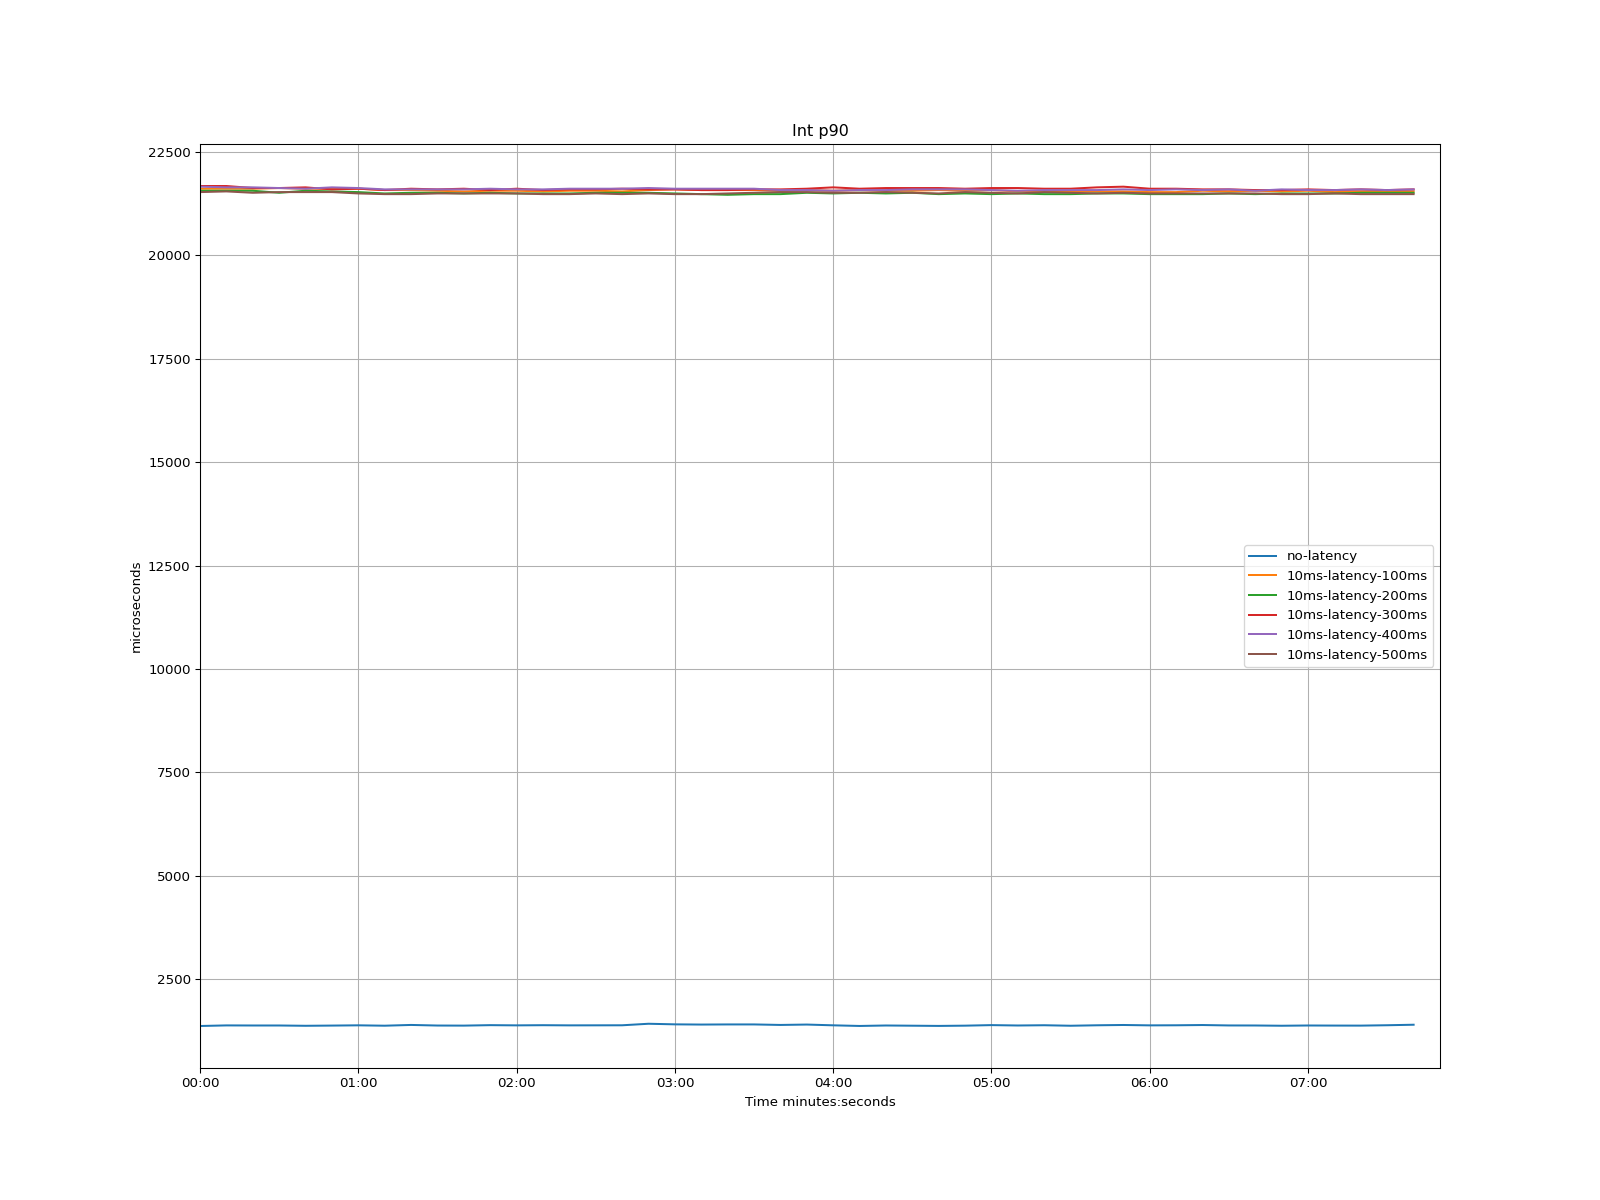

The data file committed next to this chart (first rows):
time, no-latency, 10ms-latency-100ms, 10ms-latency-200ms, 10ms-latency-300ms, 10ms-latency-400ms, 10ms-latency-500ms
1970-01-01 00:00:00, 1367, 21610, 21561, 21676, 21660, 21529
1970-01-01 00:00:10, 1381, 21610, 21561, 21676, 21643, 21545
1970-01-01 00:00:20, 1379, 21610, 21561, 21627, 21643, 21512
1970-01-01 00:00:30, 1379, 21627, 21512, 21627, 21627, 21529
1970-01-01 00:00:40, 1372, 21610, 21561, 21643, 21610, 21529
1970-01-01 00:00:50, 1377, 21610, 21545, 21594, 21643, 21529
1970-01-01 00:01:00, 1383, 21610, 21529, 21610, 21627, 21496
1970-01-01 00:01:10, 1374, 21578, 21496, 21578, 21594, 21479
1970-01-01 00:01:20, 1393, 21578, 21512, 21610, 21594, 21479
1970-01-01 00:01:30, 1378, 21561, 21512, 21594, 21594, 21496
1970-01-01 00:01:40, 1376, 21545, 21496, 21610, 21594, 21496
1970-01-01 00:01:50, 1388, 21561, 21512, 21578, 21610, 21496
1970-01-01 00:02:00, 1382, 21561, 21496, 21610, 21594, 21496
1970-01-01 00:02:10, 1386, 21545, 21496, 21578, 21594, 21479
1970-01-01 00:02:20, 1382, 21561, 21496, 21594, 21610, 21479
1970-01-01 00:02:30, 1383, 21561, 21512, 21594, 21610, 21496
1970-01-01 00:02:40, 1384, 21545, 21512, 21610, 21610, 21479
1970-01-01 00:02:50, 1421, 21578, 21512, 21594, 21627, 21496
1970-01-01 00:03:00, 1407, 21594, 21496, 21594, 21610, 21479
1970-01-01 00:03:10, 1402, 21578, 21479, 21578, 21610, 21479
1970-01-01 00:03:20, 1405, 21578, 21463, 21578, 21610, 21496
1970-01-01 00:03:30, 1405, 21578, 21479, 21594, 21610, 21512
1970-01-01 00:03:40, 1393, 21561, 21479, 21594, 21578, 21529
1970-01-01 00:03:50, 1402, 21578, 21512, 21610, 21578, 21529
1970-01-01 00:04:00, 1383, 21561, 21496, 21643, 21561, 21512
1970-01-01 00:04:10, 1368, 21578, 21512, 21610, 21578, 21512
1970-01-01 00:04:20, 1379, 21561, 21496, 21627, 21578, 21529
1970-01-01 00:04:30, 1374, 21561, 21512, 21627, 21594, 21512
1970-01-01 00:04:40, 1369, 21578, 21479, 21627, 21594, 21496
1970-01-01 00:04:50, 1375, 21561, 21496, 21610, 21594, 21529
1970-01-01 00:05:00, 1389, 21578, 21479, 21627, 21578, 21512
1970-01-01 00:05:10, 1379, 21545, 21496, 21627, 21561, 21496
1970-01-01 00:05:20, 1385, 21561, 21479, 21610, 21578, 21529
1970-01-01 00:05:30, 1373, 21545, 21479, 21610, 21578, 21512
1970-01-01 00:05:40, 1384, 21545, 21496, 21643, 21578, 21496
1970-01-01 00:05:50, 1392, 21545, 21496, 21660, 21594, 21512
1970-01-01 00:06:00, 1382, 21529, 21479, 21610, 21578, 21496
1970-01-01 00:06:10, 1384, 21529, 21479, 21610, 21594, 21496
1970-01-01 00:06:20, 1391, 21561, 21479, 21594, 21578, 21496
1970-01-01 00:06:30, 1380, 21545, 21496, 21594, 21594, 21496
1970-01-01 00:06:40, 1379, 21561, 21479, 21578, 21561, 21496
1970-01-01 00:06:50, 1373, 21545, 21496, 21578, 21594, 21479
1970-01-01 00:07:00, 1379, 21561, 21496, 21594, 21578, 21479
1970-01-01 00:07:10, 1377, 21529, 21496, 21578, 21578, 21496
1970-01-01 00:07:20, 1376, 21545, 21512, 21594, 21594, 21479
1970-01-01 00:07:30, 1385, 21545, 21512, 21578, 21578, 21479
1970-01-01 00:07:40, 1398, 21545, 21512, 21594, 21594, 21479
